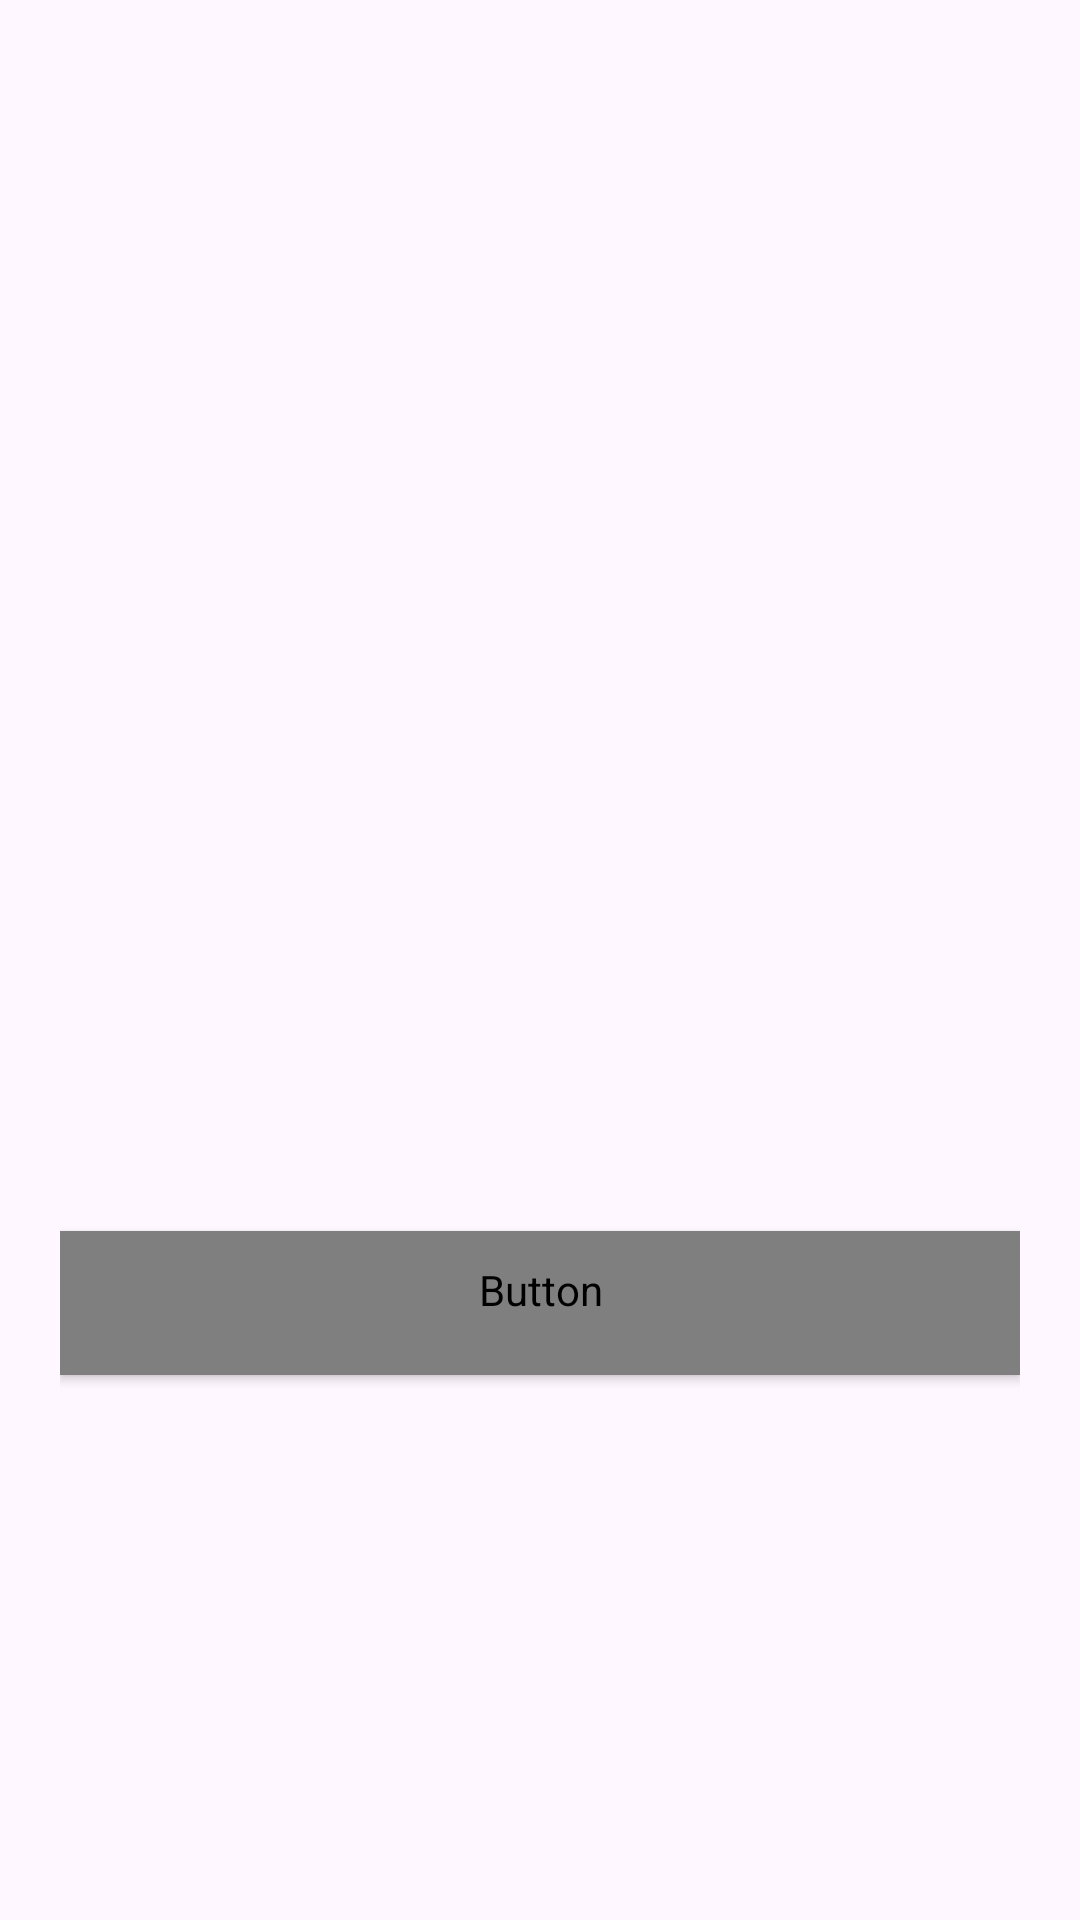

Reconstruct the res/layout file that produces this screen, plus the resources it refers to.
<!-- AndroidManifest.xml: application theme Theme.FureverHome -->
<!-- res/layout/popup_pet.xml -->
<LinearLayout xmlns:android="http://schemas.android.com/apk/res/android"
    android:layout_width="match_parent"
    android:layout_height="wrap_content"
    android:orientation="vertical"
    android:padding="20dp">

    <ImageView
        android:id="@+id/PopUpPetImage"
        android:layout_width="match_parent"
        android:layout_height="200dp"
        android:adjustViewBounds="true"
        android:scaleType="centerCrop"
        android:src="@android:color/transparent" />

    <TextView
        android:id="@+id/PopUpPetName"
        android:layout_width="match_parent"
        android:layout_height="wrap_content"
        android:paddingTop="8dp"
        android:textSize="18sp"
        android:textStyle="bold" />

    <TextView
        android:id="@+id/PopUpPetBreed"
        android:layout_width="match_parent"
        android:layout_height="wrap_content"
        android:paddingTop="8dp" />

    <TextView
        android:id="@+id/PopUpPetAge"
        android:layout_width="match_parent"
        android:layout_height="wrap_content"
        android:paddingTop="8dp" />

    <TextView
        android:id="@+id/PopUpPetDetails"
        android:layout_width="match_parent"
        android:layout_height="wrap_content"
        android:paddingTop="8dp" />

    <LinearLayout
        android:layout_width="match_parent"
        android:layout_height="wrap_content"
        android:gravity="center_vertical"
        android:orientation="horizontal"
        android:paddingTop="8dp">

        <ImageView
            android:id="@+id/locationIcon"
            android:layout_width="24dp"
            android:layout_height="24dp"
            android:src="@drawable/baseline_location_on_24" />

        <TextView
            android:id="@+id/PopUpPetLocation"
            android:layout_width="wrap_content"
            android:layout_height="wrap_content"
            android:layout_marginStart="8dp"
            android:gravity="center_vertical" />

    </LinearLayout>

    <TextView
        android:id="@+id/PopUpExtraDetails"
        android:layout_width="match_parent"
        android:layout_height="wrap_content"
        android:paddingTop="10dp" />

    <Button
        android:id="@+id/buttonBookAppointment"
        style="@style/Widget.AppCompat.Button"
        android:layout_width="match_parent"
        android:layout_height="wrap_content"
        android:layout_marginTop="16dp"
        android:fontFamily="@font/maiin_font"
        android:text="Book Appointment" />

</LinearLayout>
<!-- resources referenced by this layout -->
<resources>
  <style name="Theme.FureverHome" parent="Base.Theme.FureverHome" />
  <style name="Base.Theme.FureverHome" parent="Theme.Material3.DayNight.NoActionBar">
          
          
      </style>
</resources>
